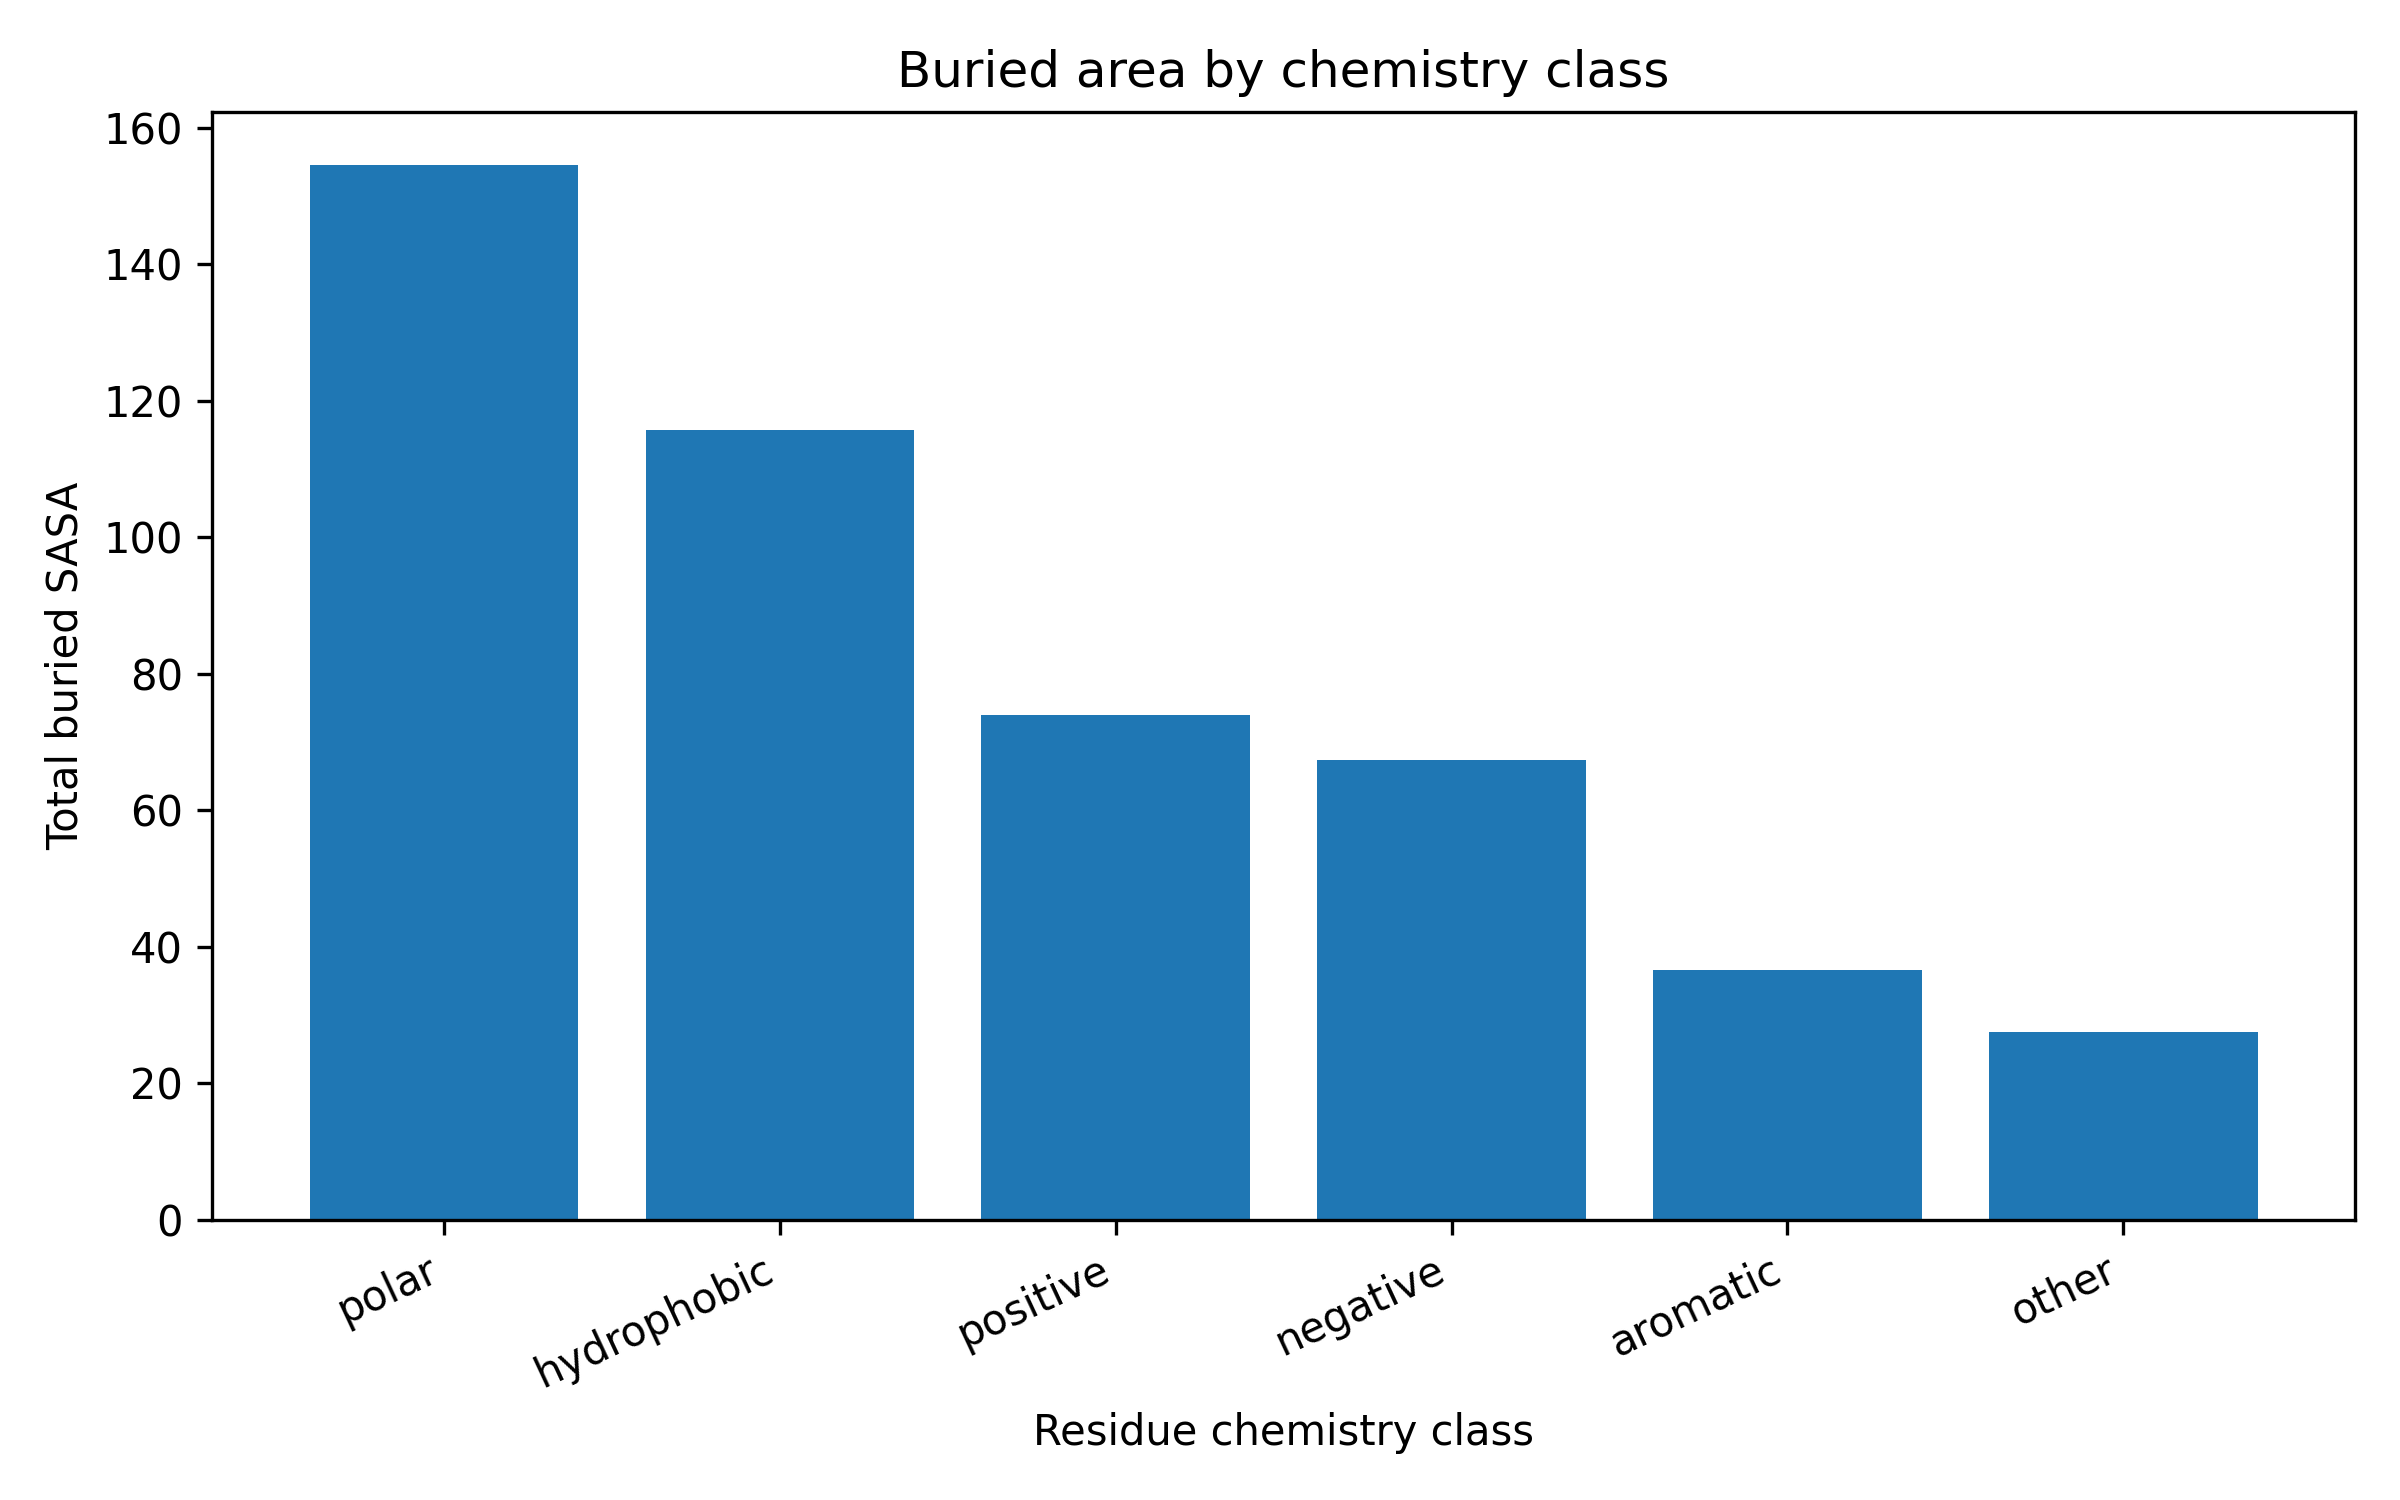

The data file committed next to this chart (first rows):
chemistry_class, total_buried_area, mean_buried_area, residue_count
polar, 154.6, 1.405, 110
hydrophobic, 115.8, 0.8639, 134
positive, 73.99, 1.37, 54
negative, 67.34, 1.684, 40
aromatic, 36.58, 0.8314, 44
other, 27.47, 0.9471, 29
